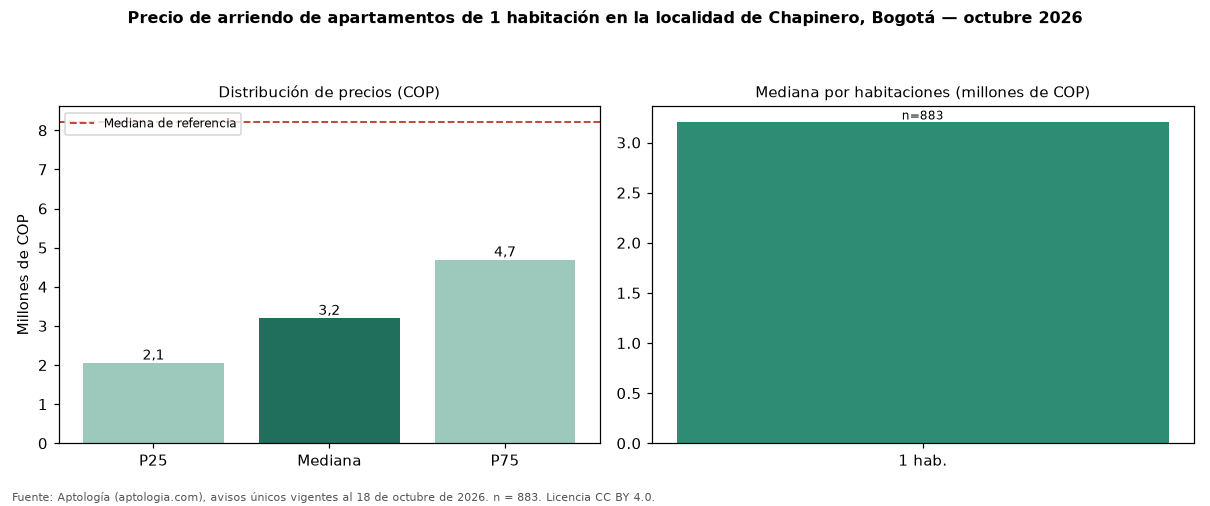

The table this chart was drawn from, first rows:
seccion, metrica, valor_cop, n
precio, p25, 2056700, 883
precio, mediana, 3200000, 883
precio, p75, 4691500, 883
cop_por_m2, p25, 55000, 883
cop_por_m2, mediana, 67500, 883
cop_por_m2, p75, 85714, 883
area, area_mediana_m2, 50.0, 883
habitaciones, 1, 3200000, 883
administracion, mediana, 550000, 463
estrato, moda, 6, 
parqueadero, porcentaje_con_parqueadero, 67.6, 883
referencia, mediana_referencia, 8200000, 3181
referencia, mediana_cop_por_m2_referencia, 63889, 3181
